pico-8 play session: hold ← + tap ❎

[t = 1 s] hold ← ~1s, tap ❎ ~2×
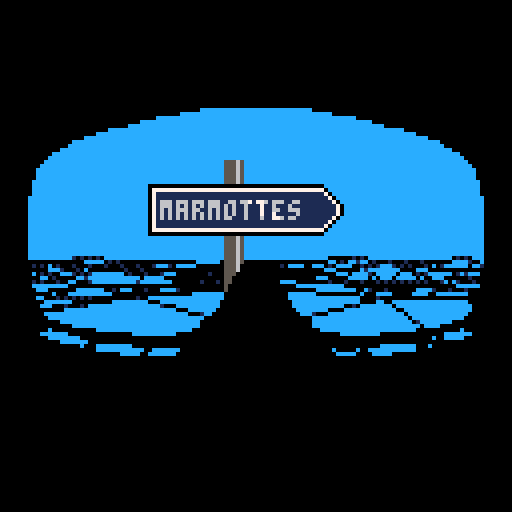
[t = 6 s] hold ← ~6s, tap ❎ ~10×
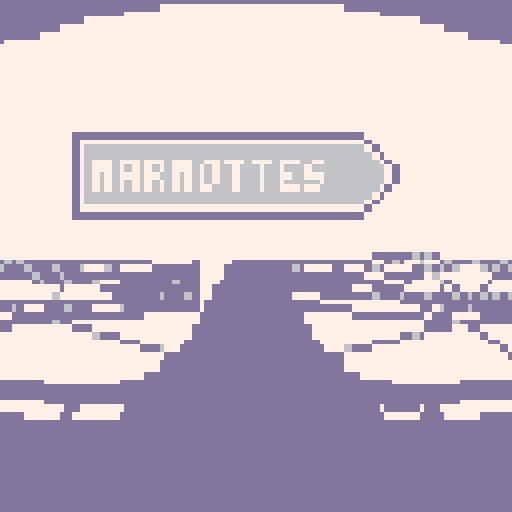
[t = 8 s] hold ← ~8s, tap ❎ ~14×
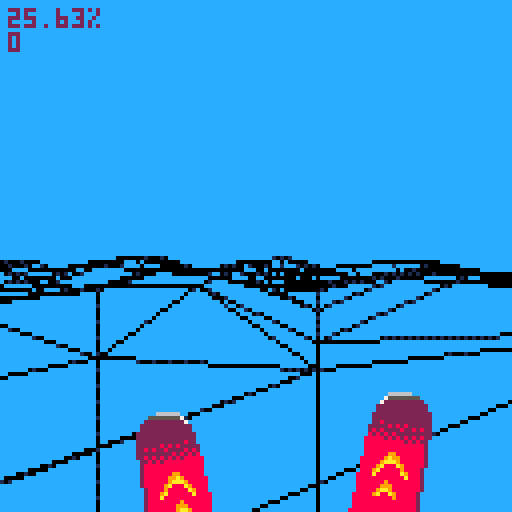

pico-8 cartridge
version 18
__lua__
-- st8p
-- by @freds72

-- vector & tools
function lerp(a,b,t)
	return a*(1-t)+b*t
end

function smoothstep(t)
	t=mid(t,0,1)
	return t*t*(3-2*t)
end

function make_v(a,b)
	return {
		b[1]-a[1],
		b[2]-a[2],
		b[3]-a[3]}
end
function v_clone(v)
	return {v[1],v[2],v[3]}
end
function v_dot(a,b)
	return a[1]*b[1]+a[2]*b[2]+a[3]*b[3]
end
function v_scale(v,scale)
	v[1]*=scale
	v[2]*=scale
	v[3]*=scale
end
function v_add(v,dv,scale)
	scale=scale or 1
	v[1]+=scale*dv[1]
	v[2]+=scale*dv[2]
	v[3]+=scale*dv[3]
end
-- safe vector length
function v_len(v)
	local x,y,z=v[1],v[2],v[3]
	local d=max(max(abs(x),abs(y)),abs(z))
	x/=d
	y/=d
	z/=d
	return d*(x*x+y*y+z*z)^0.5
end
function v_normz(v)
	local d=v_len(v)
	v[1]/=d
	v[2]/=d
	v[3]/=d
end
function v_cross(a,b)
	local ax,ay,az=a[1],a[2],a[3]
	local bx,by,bz=b[1],b[2],b[3]
	return {ay*bz-az*by,az*bx-ax*bz,ax*by-ay*bx}
end

function v_lerp(a,b,t)
	return {
		lerp(a[1],b[1],t),
		lerp(a[2],b[2],t),
		lerp(a[3],b[3],t)
	}
end
function v_cross(a,b)
	local ax,ay,az=a[1],a[2],a[3]
	local bx,by,bz=b[1],b[2],b[3]
	return {ay*bz-az*by,az*bx-ax*bz,ax*by-ay*bx}
end
-- x/z orthogonal vector
function v2_ortho(a,scale)
	return {-scale*a[1],0,scale*a[3]}
end

local v_up={0,1,0}

-- matrix functions
function m_x_v(m,v)
	local x,y,z=v[1],v[2],v[3]
	return {m[1]*x+m[5]*y+m[9]*z+m[13],m[2]*x+m[6]*y+m[10]*z+m[14],m[3]*x+m[7]*y+m[11]*z+m[15]}
end
function m_x_m(a,b)
	local a11,a12,a13,a14=a[1],a[5],a[9],a[13]
	local a21,a22,a23,a24=a[2],a[6],a[10],a[14]
	local a31,a32,a33,a34=a[3],a[7],a[11],a[15]

	local b11,b12,b13,b14=b[1],b[5],b[9],b[13]
	local b21,b22,b23,b24=b[2],b[6],b[10],b[14]
	local b31,b32,b33,b34=b[3],b[7],b[11],b[15]

	return {
			a11*b11+a12*b21+a13*b31,a21*b11+a22*b21+a23*b31,a31*b11+a32*b21+a33*b31,0,
			a11*b12+a12*b22+a13*b32,a21*b12+a22*b22+a23*b32,a31*b12+a32*b22+a33*b32,0,
			a11*b13+a12*b23+a13*b33,a21*b13+a22*b23+a23*b33,a31*b13+a32*b23+a33*b33,0,
			a11*b14+a12*b24+a13*b34+a14,a21*b14+a22*b24+a23*b34+a24,a31*b14+a32*b24+a33*b34+a34,1
		}
end
function m_clone(m)
	local c={}
	for k,v in pairs(m) do
		c[k]=v
	end
	return c
end
function make_m_from_euler(x,y,z)
		local a,b = cos(x),-sin(x)
		local c,d = cos(y),-sin(y)
		local e,f = cos(z),-sin(z)
  
  -- yxz order
  local ce,cf,de,df=c*e,c*f,d*e,d*f
	 return {
	  ce+df*b,a*f,cf*b-de,0,
	  de*b-cf,a*e,df+ce*b,0,
	  a*d,-b,a*c,0,
	  0,0,0,1}
end
function make_m_from_v_angle(up,angle)
	local fwd={-sin(angle),0,cos(angle)}
	local right=v_cross(up,fwd)
	v_normz(right)
	fwd=v_cross(right,up)
	return {
		right[1],right[2],right[3],0,
		up[1],up[2],up[3],0,
		fwd[1],fwd[2],fwd[3],0,
		0,0,0,1
	}
end
-- only invert 3x3 part
function m_inv(m)
	m[2],m[5]=m[5],m[2]
	m[3],m[9]=m[9],m[3]
	m[7],m[10]=m[10],m[7]
end
-- inline matrix vector multiply invert
-- inc. position
function m_inv_x_v(m,v)
	local x,y,z=v[1]-m[13],v[2]-m[14],v[3]-m[15]
	return {m[1]*x+m[2]*y+m[3]*z,m[5]*x+m[6]*y+m[7]*z,m[9]*x+m[10]*y+m[11]*z}
end

function m_set_pos(m,v)
	m[13],m[14],m[15]=v[1],v[2],v[3]
end
-- returns basis vectors from matrix
function m_right(m)
	return {m[1],m[2],m[3]}
end
function m_up(m)
	return {m[5],m[6],m[7]}
end
function m_fwd(m)
	return {m[9],m[10],m[11]}
end

-- coroutine helper
function corun(f)
	local cs=costatus(f)
	if cs=="suspended" then
		assert(coresume(f))
		return f
	end
	return nil
end

-- sort
-- https://github.com/morgan3d/misc/tree/master/p8sort
-- 
function sort(data)
 local n = #data 
 if(n<2) return
 
 -- form a max heap
 for i = flr(n / 2) + 1, 1, -1 do
  -- m is the index of the max child
  local parent, value, m = i, data[i], i + i
  local key = value.key 
  
  while m <= n do
   -- find the max child
   if ((m < n) and (data[m + 1].key > data[m].key)) m += 1
   local mval = data[m]
   if (key > mval.key) break
   data[parent] = mval
   parent = m
   m += m
  end
  data[parent] = value
 end 

 -- read out the values,
 -- restoring the heap property
 -- after each step
 for i = n, 2, -1 do
  -- swap root with last
  local value = data[i]
  data[i], data[1] = data[1], value

  -- restore the heap
  local parent, terminate, m = 1, i - 1, 2
  local key = value.key 
  
  while m <= terminate do
   local mval = data[m]
   local mkey = mval.key
   if (m < terminate) and (data[m + 1].key > mkey) then
    m += 1
    mval = data[m]
    mkey = mval.key
   end
   if (key > mkey) break
   data[parent] = mval
   parent = m
   m += m
  end  
  
  data[parent] = value
 end
end

-->8
-- main engine
-- global vars
local ground,plyr,cam
local actors={}

local k_far,k_near=0,2
local k_right,k_left=4,8
local z_near=0.05

-- camera
function make_cam()
	-- views
	local switching_async
	-- 0: far
	-- 1: close
	-- 2: cockpit
	local view_mode=0
	-- view offset/angle/lag
	local view_pov={
		{-0,1.8,0.08},
		{-0.7,0.3,0.1},
		{-0.01,0.1,0.6}
	}
	local current_pov=v_clone(view_pov[view_mode+1])

	--
	local up={0,1,0}

	-- screen shake
	local shkx,shky=0,0
	camera()
	
	-- raycasting constants
	local angles={}
	local dists={}
	for i=0,15 do
	 local z=i-7.5
		add(angles,atan2(7.5,z))
	 add(dists,sqrt(7.5*7.5+z*z))
	end

	return {
		pos={0,0,0},
		angle=0,
		shake=function(self,u,v,pow)
			shkx=min(4,shkx+pow*u)
			shky=min(4,shky+pow*v)
		end,
		update=function(self)
			if switching_async then
				switching_async=corun(switching_async)
			elseif btnp(4) then
				local next_mode=(view_mode+1)%#view_pov
				local next_pov=v_clone(view_pov[next_mode+1])
				switching_async=cocreate(function()
					for i=0,29 do
						local t=smoothstep(i/30)
						current_pov=v_lerp(view_pov[view_mode+1],next_pov,t)
						yield()
					end
					-- avoid drift
					current_pov,view_mode=next_pov,next_mode
				end)
			end

			shkx*=-0.7-rnd(0.2)
			shky*=-0.7-rnd(0.2)
			if abs(shkx)<0.5 and abs(shky)<0.5 then
				shkx,shky=0,0
			end
			camera(shkx,shky)
		end,
		track=function(self,pos,a,u)
   			pos=v_clone(pos)
   			-- lerp angle
			self.angle=lerp(self.angle,a,current_pov[3])
			-- lerp orientation
			up=v_lerp(up,u,current_pov[3])
			v_normz(up)

			-- shift cam position			
			local m=make_m_from_v_angle(up,self.angle)
			v_add(pos,m_fwd(m),current_pov[1])
			v_add(pos,m_up(m),current_pov[2])
			
			-- inverse view matrix
			m_inv(m)
			self.m=m_x_m(m,{
				1,0,0,0,
				0,1,0,0,
				0,0,1,0,
				-pos[1],-pos[2],-pos[3],1
			})
			
			self.pos=pos
		end,
		project2d=function(self,v)
			return 63.5+flr(shl(v[1]/v[3],6)),63.5-flr(shl(v[2]/v[3],6))
		end,
		project_poly=function(self,p,c0)

			--[[
			local p0,p1=p[1],p[2]
			-- magic constants = 89.4% vs. 90.9%
			-- shl = 79.7% vs. 80.6%
			local x0,y0=p0.x or 63.5+flr(shl(p0[1]/p0[3],6)),p0.y or 63.5-flr(shl(p0[2]/p0[3],6))
			local x1,y1=p1.x or 63.5+flr(shl(p1[1]/p1[3],6)),p1.y or 63.5-flr(shl(p1[2]/p1[3],6))
			for i=3,#p do
				local p2=p[i]
				local x2,y2=p2.x or 63.5+flr(shl(p2[1]/p2[3],6)),p2.y or 63.5-flr(shl(p2[2]/p2[3],6))
				trifill(x0,y0,x1,y1,x2,y2,c0)
				x1,y1=x2,y2
			end
			]]
			
			local p0=p[#p]
			local x0,y0=p0.x or 63.5+flr(shl(p0[1]/p0[3],6)),p0.y or 63.5-flr(shl(p0[2]/p0[3],6))
			for i=1,#p do
				local p1=p[i]
				local x1,y1=p1.x or 63.5+flr(shl(p1[1]/p1[3],6)),p1.y or 63.5-flr(shl(p1[2]/p1[3],6))
				line(x0,y0,x1,y1,1)
				x0,y0=x1,y1
			end
		end
	}
end

-- "physic body" for simple car
function make_car(p,angle)
	-- last contact face
	local up,oldf={0,1,0}

	local velocity,angularv={0,0,0},0
	local forces,torque={0,0,0},0

	local steering_angle=0

	return {
		pos=v_clone(p),
		m=make_m_from_euler(0,a,0),
		get_pos=function(self)
	 		return self.pos,angle
		end,
		get_orient=function()
			return make_m_from_v_angle(oldf and oldf.n or v_up,angle)
		end,
		get_up=function()
			return up
		end,
		-- contact face
		get_ground=function()
			return oldf
		end,
		apply_force_and_torque=function(self,f,t)
			-- add(debug_vectors,{f=f,p=p,c=11,scale=t})

			v_add(forces,f)
			torque+=t
		end,
		prepare=function(self)
			-- update velocities
			v_add(velocity,forces,0.5/30)
			angularv+=torque*0.5/30

			-- apply some damping
			angularv*=0.86
			v_scale(velocity,0.97)
			-- some friction
			-- v_add(velocity,velocity,-0.02*v_dot(velocity,velocity))
		end,
		integrate=function(self)
		 	-- update pos & orientation
			v_add(self.pos,velocity)
			-- fix
			angularv=mid(angularv,-1,1)
			angle+=angularv			
			self.m=make_m_from_euler(0,angle,0)

			-- reset
			forces,torque={0,0,0},0
		end,
		steer=function(self,steering_dt,rpm)
			steering_angle+=mid(steering_dt,-0.15,0.15)

			local fwd=m_fwd(self.m)

			v_scale(fwd,rpm*10)			

			self:apply_force_and_torque(fwd,-steering_angle)

			return min(rpm,max_rpm)
		end,
		update=function(self)
			steering_angle*=0.5

			-- find ground
			local pos=self.pos			
			local newf,newpos=find_face(pos,oldf)
			if newf then
				oldf=newf
			end
			-- above 0
			if newpos and pos[2]<=newpos[2] then
				up=newf.n			
				pos[2]=newpos[2]
			end
			pos[2]=max(pos[2]-0.2,24)
		end
	}	
end

function make_plyr(p,angle)
	local rpm=0
	local body=make_car(p,angle)
	
	-- backup parent methods
	local body_update=body.update
	
	body.control=function(self)	
		local da=0
		if(btn(0)) da=1
		if(btn(1)) da=-1

		-- accelerate
		if btn(2) then
			rpm=rpm+0.1
		end

		rpm=self:steer(da/8,rpm)
	end
	
	body.update=function(self)
		body_update(self)
		rpm*=0.97

	end
	-- wrapper
	return body
end

function find_face(p,oldf)	
	-- not found
end

-- game states
-- transition to next state
-- game states
-- transition to next state
local states={}

function pop_state()
	assert(#states>0,"missing base state")	
	states[#states]=nil
end

function push_state(state,...)
	add(states,state(...))
end

function menu_state()
	local cols={
		[0]=5,
		[1]=12,
		[6]=7,
		[8]=14}
	-- draw direction box
	-- mode:
	-- 0: normal
	-- 1: focus
	-- 2: selected
	function draw_box(s,x,y,c,mode)
		rectfill(x-2,y-12,x+2,127,5)
		rectfill(x+1,y-12,x+1,127,6)

		palt(0,false)
		palt(14,true)
		pal(12,c)
		if mode==2 then
			if (30*time())%8<4 then
				pal(12,cols[c])
				pal(c,cols[c])
				pal(6,cols[6])
			end
		end
		local n=#s
		local h,w=6,(n*3+16)/2
		rectfill(x-w,y-h,x+w,y+h,0)
		w-=1
		h-=1
		rectfill(x-w,y-h,x+w,y+h,7)
		w-=1
		h-=1
		rectfill(x-w,y-h,x+w,y+h,c)
		spr(2,x+w+1,y-h-2,1,2)
		print(s,x-#s*1.5-5,y-2,6)
		if mode==1 then
			local k=0
			for j=0,2*h do
				for i=0,3 do
					local x0=(90*time()+i+j)%(2*w+7)
					if x0<2*w+k then
						x0+=x-w
						pset(x0,y-h+j,cols[pget(x0,y-h+j)])
				end
			end
			k+=(j>h and -1 or 1)
			end
		end
		pal()

		-- mask
		rectfill(0,0,127,20,0)
		rectfill(0,92,127,127,0)
		palt(14,true)
		palt(0,false)
		spr(112,64,20,8,9)
		spr(112,0,20,8,9,true)
		palt()
	end
   
	local panels={
		"chamois",0,
		"marmottes",1,
		"biquettes",8
	}
	local sel,sel_tgt,sel_max=0,0,#panels/2
	local blink=false
	local ttl=20

	-- reset cam	
	cam=make_cam()

	return {
		-- draw
		draw=function()
			cls(12)

			local out={}
			local sprites={}
			-- get visible voxels
			ground:collect_drawables(cam.pos,cam.angle,out,dist)

			sort(out)
			draw_drawables(out)

			local y=20
			local a,da=0,1/3
			for i=0,#panels-1,2 do
				local mode=0
				if sel==sel_tgt then
					mode=1
					-- blinking?
					if(blink) mode=2
				end
				local v={5*cos(a),0.8,-5*sin(a)}
				v_add(v,cam.pos)
				v=m_x_v(cam.m,v)
				if v[3]>0 then
					local x0,y0=cam:project2d(v)
					draw_box(panels[i+1],x0+32,y0,panels[i+2],mode)
				end
				a+=da
			end
		end,
		-- update
		update=function()
			if(start_game_async) start_game_async=corun(start_game_async)

			if(btnp(0)) sel-=1
			if(btnp(1)) sel+=1
			sel=mid(sel,0,sel_max-1)

			local k=sel
  			sel_tgt=lerp(sel_tgt,k,0.18)
   			-- snap when close to target
			if abs(sel_tgt-k)<0.01 then
				sel_tgt=k
			end

			if btnp(4) or btnp(5) then
				-- snap track
				sel_tgt=k
				-- sub-state
				start_game_async=cocreate(function()
					for i=1,15 do
						blink=i%2==0 and true
						yield()
					end
					pop_state()
					push_state(zoomin_state,play_state,sel)
				end)
			end

			--
			cam:track({32*8,25,32*8},sel/3,v_up)
		end
	}
end

function zoomin_state(next,params)
	local ttl,dttl=20,0.01

	-- 
	local ramps={}
	for i=0,15 do
		local c0,r=i,{}
		ramps[i]=r
		for j=0,4 do
			-- lookup color for c0
			local c=sget(25,c0)
			r[j]=sget(25,c)
			-- move to next color
			c0=c
		end
	end

	-- copy backbuffer
	memcpy(0x0,0x6000,128*64)

	return {
		-- draw
		draw=function()
			-- fade to white
			local c=min(4,flr(5*((20-ttl)/20)))
			for i=0,15 do
				pal(i,ramps[i][c])
			end

			-- zoom effect
			local s=(3*(20-ttl)/20+1)
			palt(0,false)
			local dx=-abs(64*s-64)		
			sspr(0,0,128,128,dx,dx,128*s,128*s)
			pal()
		end,
		update=function(self)
			ttl-=dttl
			dttl+=0.08
			if ttl<0 then
				pop_state()
				-- restore spritesheet
				reload()
				pal()
				push_state(next,params)
			end
		end
	}
end

function play_state()

	-- start over
	actors={}
	-- actors
	for i=1,128 do
		local pos={rnd(256)-128,0,rnd(256)-128}
		local f,p=find_face(pos)
		if f then
			pos[2]=p[2]
			add(actors,{pos=pos,sx=104,sy=16})
		end
	end

	-- create player in correct direction
	plyr=make_plyr({32*8,25,32*8},0)

	-- reset cam	
	cam=make_cam()

	return {
		-- draw
		draw=function()
			cls(12)

			local out={}
			local sprites={}
			-- get visible voxels
			ground:collect_drawables(cam.pos,cam.angle,out,dist)
			
			-- sprites
			local m=cam.m
			for _,actor in pairs(actors) do
				local x,y,z=actor.pos[1],actor.pos[2],actor.pos[3]
				local az=m[3]*x+m[7]*y+m[11]*z+m[15]
				if az>z_near and az<32 then	
					local ax,ay=m[1]*x+m[5]*y+m[9]*z+m[13],m[2]*x+m[6]*y+m[10]*z+m[14]
					add(out,{key=1/(ay*ay+az*az),a=actor,x=63.5+flr(shl(ax/az,6)),y=63.5-flr(shl(ay/az,6)),w=63.5/az})
				end
			end
			-- sprite cache
			local angle=atan2(cam.m[5],cam.m[6])+0.25
			rspr(104,16,0,64,angle,2)
		
			-- todo: sort by voxels
			sort(out)
			draw_drawables(out)
			 
			 local cpu=flr(10000*stat(1))/100
			 print(cpu.."%",2,2,2)
			print(#actors,2,8,2)
		
			spr(9,24+6*cos(time()/4),128-28+4*sin(time()/5),4,4)
			spr(9,84-5*cos(time()/5),128-28+4*sin(time()/4),4,4,true)
		
			-- ground:debug_draw()
		end,
		-- update
		update=function()
			cam:update()
			plyr:control()	

			plyr:prepare()
			plyr:integrate()	
			plyr:update()
		
			local pos,a=plyr:get_pos()
			cam:track(pos,a,plyr:get_up())
		end
	}
end

function _init()
	--
	ground=make_ground()

	-- init state machine
	push_state(menu_state)
end

function _update()
	-- state mgt
	for state in all(states) do
		state:update()
	end
end

function _draw()
	for state in all(states) do
		state:draw()
	end
end

local dither_pat={0xffff,0x7fff,0x7fdf,0x5fdf,0x5f5f,0x5b5f,0x5b5e,0x5a5e,0x5a5a,0x1a5a,0x1a4a,0x0a4a,0x0a0a,0x020a,0x0208,0x0000}
function draw_drawables(objects)	
	for i=1,#objects do
		local d=objects[i]
		if d.a then
			-- sprite
			local w=4*d.w
			sspr(0,64,16,16,d.x-w/2,d.y-w,w,w)
		else
			-- triangle
			local c0=0x76
			if d.f.n[2]<0.6 then
				c0=0x54
				if(d.dist>4) c0=0x4d
				if(d.dist>5) c0=0xd5
				local c=5*d.f.n[2]
				local cf=(#dither_pat-1)*(1-c%1)
				fillp(dither_pat[flr(cf)+1])
				
			else
				if(d.dist>4) c0=0x6d
				if(d.dist>5) c0=0xd5
				local c=5*d.f.n[2]
				local cf=(#dither_pat-1)*(1-c%1)
				fillp(dither_pat[flr(cf)+1])
			end
			cam:project_poly(d.v,c0)
			fillp()
		end
	end
end

-->8
-- generate map

function make_ground(model)

	-- number of x/z slices
	local nx,nz=32,32
	-- cell size
	local dx,dz=32,32

	-- ground slices (from 0 to nz-1)
	local slices={}

	-- uses m (matrix) and v (vertices) from self
	-- saves the 'if not ...' in inner loop
	local v_ground_cache_cls={
		__index=function(t,k)
			-- inline: local a=m_x_v(t.m,t.v[k]) 
			local m=t.m
			-- slice index
			local i,j=k%nx,flr(k/nx)
			local s0=slices[j]
			-- generate vertex
			local x,y,z=i*dx,s0.h[i]+s0.y,j*dz
			local ax,az=m[1]*x+m[5]*y+m[9]*z+m[13],m[3]*x+m[7]*y+m[11]*z+m[15]
		
			local outcode=az>z_near and k_far or k_near
			if ax>az then outcode+=k_right
			elseif -ax>az then outcode+=k_left
			end	

			local ay=m[2]*x+m[6]*y+m[10]*z+m[14]
			t[k]={ax,ay,az,outcode=outcode,x=63.5+flr(shl(ax/az,6)),y=63.5-flr(shl(ay/az,6))}
			return t[k]
		end
	}

	local function make_slice(y)
		-- height array
		local h={}
		for i=0,nx-1 do
	 		h[i]=rnd(32)
		end
		-- smoothing
		for k=1,2 do
 			for i=0,nx-1 do
				h[i]=(h[i]+h[(i+1)%nx])/2
			end
		end
		return {
			y=y,
			h=h
		}
	end

	local function mesh(j)
		local s0,s1=slices[j],slices[j+1]
		local f={}
		local fi=0
		for i=0,nx-2 do
			local v0={i*dx,s0.h[i]+s0.y,j*dz}
			local v1={(i+1)*dx,s0.h[i+1]+s0.y,j*dz}
			local v2={(i+1)*dx,s1.h[i+1]+s1.y,(j+1)*dz}
			local v3={i*dx,s1.h[i]+s1.y,(j+1)*dz}

			-- normal 
			local n0=v_cross(make_v(v0,v3),make_v(v0,v2))
			v_normz(n0)
			local n1=v_cross(make_v(v0,v2),make_v(v0,v1))
			v_normz(n1)
			local v=n1
			if v_dot(n0,n1)>0.995 then
				-- quad
				f[fi]={n=n0,cp=v_dot(n0,v0)}
			else
				-- 2 tri
				f[fi]={n=n0,cp=v_dot(n0,v0)}
				f[fi+1]={n=n1,cp=v_dot(n1,v0)}
			end
			fi+=2
		end
		-- attach faces to slice
		s0.f=f
	end

	for j=0,nz-1 do
		slices[j]=make_slice(0)
	end
	-- create faces
	for j=0,nz-2 do
		mesh(j)
	end

	local function collect_face(face,vertices,v_cache,cam_pos,out,dist)		
		if v_dot(face.n,cam_pos)>face.cp then
			local z,y,outcode,verts,is_clipped=0,0,0xffff,{},0
			-- project vertices (indices)
			for ki,vi in pairs(vertices) do
				local a=v_cache[vi]
				y+=a[2]
				z+=a[3]
				outcode=band(outcode,a.outcode)
				-- behind near plane?
				is_clipped+=band(a.outcode,2)
				verts[ki]=a
			end
			-- mix of near/far verts?
			if outcode==0 then
				-- average before clipping verts
				y/=#verts
				z/=#verts

				-- mix of near+far vertices?
				if(is_clipped>0) verts=z_poly_clip(z_near,verts)
				if #verts>2 then
					out[#out+1]={key=1/(y*y+z*z),f=face,v=verts,dist=dist}
				end
			end
		end
	end

	-- raycasting constants
	local angles={}
	local dists={}
	for i=0,15 do
		local z=i-7.5
		add(angles,atan2(7.5,z))
		add(dists,sqrt(7.5*7.5+z*z))
	end

	local function visible_tiles(pos,angle)
		local x,y=pos[1]/dx,pos[3]/dz
		local x0,y0=flr(x),flr(y)
		local tiles={[x0+y0*nx]=0}

		for i,a in pairs(angles) do
			a+=angle
			local v,u=cos(a),-sin(a)
			
			local mapx,mapy=x0,y0
		
			local ddx,ddy=1/u,1/v
			local mapdx,distx
			if u<0 then
				mapdx,ddx=-1,-ddx
				distx=(x-mapx)*ddx
			else
				mapdx=1
				distx=(mapx+1-x)*ddx
			end
			local mapdy,disty
			if v<0 then
				mapdy,ddy=-1,-ddy
				disty=(y-mapy)*ddy
			else
				mapdy=1
				disty=(mapy+1-y)*ddy
			end	
			for dist=0,dists[i] do
				if distx<disty then
					distx+=ddx
					mapx+=mapdx
				else
					disty+=ddy
					mapy+=mapdy
				end
				-- non solid visible tiles
				if band(bor(mapx,mapy),0xffe0)==0 then
					tiles[mapx+mapy*nx]=dist
				end
			end				
		end
		return tiles	
	end

	return {
		to_tile_coords=function(self,v)
			return flr(v[1]/dx),flr(v[3]/dz)
		end,
		collect_drawables=function(self,cam_pos,cam_angle,out)
			local tiles=visible_tiles(cam_pos,cam_angle)
			-- vertex cache
			local v_cache={m=cam.m}
			setmetatable(v_cache,v_ground_cache_cls)

			for k,dist in pairs(tiles) do
				-- get slice(s)
				local i,j=k%nx,flr(k/nx)
				local s0=slices[j]
				-- face(s)
				local f0,f1=s0.f[2*i],s0.f[2*i+1]
				if f1 then
					-- 2 triangles
					if(f0) collect_face(f0,{k,k+1+nx,k+nx},v_cache,cam_pos,out,dist)
					if(f1) collect_face(f1,{k,k+1,k+1+nx},v_cache,cam_pos,out,dist)
				else
					-- 1 quad
					if(f0) collect_face(f0,{k,k+1,k+1+nx,k+nx},v_cache,cam_pos,out,dist)
				end
			end

			return tiles
		end,
		debug_draw=function(self)
			local y=8
			for j=0,nz-1 do
				local s0=slices[j]
				if s0.f then
					print(#s0.f,2,y,7)
					y+=6					
					--[[
					for i,f in pairs(s0.f) do
						pset(64+i,nz-j,i%2==0 and 1 or 8)
					end
					]]
				end
			end
		end
	}
end

-->8 
-- rotation
function rspr(sx,sy,x,y,a,w)
	local ca,sa=cos(a),sin(a)
	local ddx0,ddy0=ca,sa
	local mask=shl(0xfff8,(w-1))
	w=shl(w,2)
	local dx0,dy0=(sa-ca)*(w-0.5)+w,(ca+sa)*(0.5-w)+w
	w=shl(w,1)-1
	for ix=x,x+w do
		local srcx,srcy=dx0,dy0
		for iy=y,w+y do
			if band(bor(srcx,srcy),mask)==0 then
				sset(ix,iy,sget(sx+srcx,sy+srcy))
			end
			srcx-=ddy0
			srcy+=ddx0
		end
	dx0+=ddx0
	dy0+=ddy0
	end
end

-->8
-- trifill & clipping
-- by @p01
function p01_trapeze_h(l,r,lt,rt,y0,y1)
  lt,rt=(lt-l)/(y1-y0),(rt-r)/(y1-y0)
  if(y0<0)l,r,y0=l-y0*lt,r-y0*rt,0
  for y0=y0,min(y1,128) do
   rectfill(l,y0,r,y0)
   l+=lt
   r+=rt
  end
end
function p01_trapeze_w(t,b,tt,bt,x0,x1)
 tt,bt=(tt-t)/(x1-x0),(bt-b)/(x1-x0)
 if(x0<0)t,b,x0=t-x0*tt,b-x0*bt,0
 for x0=x0,min(x1,128) do
  rectfill(x0,t,x0,b)
  t+=tt
  b+=bt
 end
end

function trifill(x0,y0,x1,y1,x2,y2,col)
 color(col)
 if(y1<y0)x0,x1,y0,y1=x1,x0,y1,y0
 if(y2<y0)x0,x2,y0,y2=x2,x0,y2,y0
 if(y2<y1)x1,x2,y1,y2=x2,x1,y2,y1
 if max(x2,max(x1,x0))-min(x2,min(x1,x0)) > y2-y0 then
  col=x0+(x2-x0)/(y2-y0)*(y1-y0)
  p01_trapeze_h(x0,x0,x1,col,y0,y1)
  p01_trapeze_h(x1,col,x2,x2,y1,y2)
 else
  if(x1<x0)x0,x1,y0,y1=x1,x0,y1,y0
  if(x2<x0)x0,x2,y0,y2=x2,x0,y2,y0
  if(x2<x1)x1,x2,y1,y2=x2,x1,y2,y1
  col=y0+(y2-y0)/(x2-x0)*(x1-x0)
  p01_trapeze_w(y0,y0,y1,col,x0,x1)
  p01_trapeze_w(y1,col,y2,y2,x1,x2)
 end
end

--[[
function trifill(x0,y0,x1,y1,x2,y2,col)
	line(x0,y0,x1,y1,col)
	line(x2,y2)
	line(x0,y0)
end
]]

function z_poly_clip(znear,v)
	local res={}
	local v0,v1,d1,t,r=v[#v]
	local d0=-znear+v0[3]
 	-- use local closure
 	local clip_line=function()
 		local r,t=make_v(v0,v1),d0/(d0-d1)
 		v_scale(r,t)
 		v_add(r,v0)
 		res[#res+1]=r
 	end
	for i=1,#v do
		v1=v[i]
		d1=-znear+v1[3]
		if d1>0 then
			if(d0<=0) clip_line()
			res[#res+1]=v1
		elseif d0>0 then
   clip_line()
		end
		v0,d0=v1,d1
	end
	return res
end
__gfx__
000000000000000000eeeeee01000000eeeeeee00eeeeeee11222332100000000000000000000000006666660000000000000000000000000000000000000000
0000000000000000770eeeee15000000eeeeee0aa0eeeeee00012343210000000000000000000000555555557000000000000000000000000000000000000000
0000000000000000cc70eeee28000000eeeee0aaaa0eeeee00124555321000000000000000000002222222222700000000000000000000000000000000000000
0000000001222100ccc70eee3b000000eeeee0aaaa0eeeee01347787532110000000000000000022222222222220000000000000009290000000000500000000
0000000013444310cccc70ee49000000eeee0aaaaaa0eeee13579876543210000000000000000022222222222220000000000000002220000000005bb0000000
0000000024676421ccccc70e5d000000eee0aa0a0aaa0eee3578987666432100000000000000022222222222222200000000000000929000000003bb3b000000
0000000135787642ccccc70e67000000eee0aaa0aa0a0eee677876656764200000000000000002222222222222220000000000000000000000005b33bb300000
0000001245777754ccccc70e77000000ee0aaa0a00a0a0ee77665555787420000000000000000222222222222822000000000000000000000005b5bb33b30000
0000012445677654cccc70ee8e000000e0aaaaaa0a0aaa0e7765445687631000000000000000022222282828222220000000000000000000000b5b53bb3b0000
0000133455556655ccc70eee9a000000e0aaaaa0a0aaaa0e8654445676420000000000000000022828228222282820000000000000a8a0000005b5b533bb0000
0011345665445555cc70eeeea70000000aaaaaaa0aaaaaa07544456654210000000000000000022222222282828280000000000000a8a00000005b3bbbb00000
0012457765444444770eeeeeb60000000aaaaaa0aaaaaaa06433444554210000000000000000022828282828288888000000000000929000000005b533000000
001246787643333300eeeeeec6000000000000000000000075434455553200000000000000000022828288888888880000000000002220000000005bb0000000
0012357876432112eeeeeeeed6000000eeeeeeeeeeeeeeee99754467775310000000000000000028888888888888880000000000009290000000000000000000
0001245666532101eeeeeeeeef000000eeeeeeeeeeeeeeeeefca6467896410000000000000000028888888888888880000000000000000000000000000000000
0000123466542100eeeeeeeef7000000eeeeeeeeeeeeeeeefffea667876420000000000000000028888888998888880000000000000000000000000000000000
00000124666532100000000000000000000000000000037effffc7577764200000000000000000288888899a98888880000000000000000bb000000000000000
00000124787532210000000100012334200000000000015dfffff856776421000000000000000028888889aaa98888800000000000000053bb00000000000000
000001368986422210000011124799877630000000000018fffffc5577542100000000000000002888889a888a98888000000000000000b53d00000000000000
00000147bb96433321001233357beffda973000000000004efffff757654210000000000000000028888988888a98880000000000000035bbbb0000000000000
00000248ab96433321112465558cffffda97555441000002cfffff945543211000000000000000028889a888888a8888000000000000053bbbb0000000000000
00000258a985333321113798667bfffebabbaabdc8300002bfffff93333221100000000000000002888a8888888888880000000000000b533bb0000000000000
0000136aa8632232100159ba8669dedb99adefffeca40001afffffb3222222110000000000000002888888889888888800000000000035b5b33d000000000000
0000258aa7421222100269cd9768aba98abefffffec830016fffffb53222222100000000000000028888888999888888000000000000535bbbbb000000000000
000026adb8422221000159dda7679a988abefffffed940004bffffd753322110000000000000000288888889aa988888000000000000b533bbbb000000000000
000037dfe9522321000148bb97689a9989adfeedffd9400028ffffe96432211000000000000000002888889a88a988888000000000035b5b333bb00000000000
011238dfeb643331000025888668aa98679cddbbefda500015cfffb8643211000000000000000000288888988888888880000000000535b5bbb3d00000000000
122248dffc8654321000268876679a86447acbaacfeb6100038cdb964432100100000000000000002888888888888888800000000005535bbbbbb00000000000
234358cffca765543221369ba87677632369bbbcdfec720002799774322110010000000000000000288888888888888880000000000000011000000000000000
345457addca8776664446adffc9653322347acddffed830001687543221001120000000000000000288888888888888888000000000000044000000000000000
3455679bba88788896669effffb632221237bdedfffea40002687444321011120000000000000000028888888888888888000000000000444400000000000000
355677999877789887779dddeee953221118acdffffeb50001566445321111220000000000000000028888888888888888000000000000000000000000000000
355677988767778876567bbbccdb743221069abcffffc60000365454332222220000000000000000000000000000000000000000000000000000000000000000
244678987766788875334689abcc975321158aaadfffd60000365544433321120000000000000000000000000000000000000000000000000000000000000000
2345678887667898742112479abccc842135799abeffd50001355554433321110000000000000000000000000000000000000000000000000000000000000000
2344456787789aaa852001479bccdeda644579999ceeb30002466554433210000000000000000000000000000000000000000000000000000000000000000000
344444677889abcb96310269acddeeef96547aaa9aba710012576555443210010000000000000000000000000000000000000000000000000000000000000000
456543466889abbca853347acdeeefffc96568999998500123566655543210020000000000000000000000000000000000000000000000000000000000000000
577532345678babcba76568abdeffffffd9767877898300023565545554310020000000000000000000000000000000000000000000000000000000000000000
6886433434579abcbb976677789befffffd976767897200012454434555321130000000000000000000000000000000000000000000000000000000000000000
6887644433579bdccca8765554568adffffb97777898300011344323455431130000000000000000000000000000000000000000000000000000000000000000
578766654347adedcca875432222359efffba9988787400001443222233332130000000000000000000000000000000000000000000000000000000000000000
467777764346bdeecb98765310001269bcb999aa8654200001344321122332230000000000000000000000000000000000000000000000000000000000000000
3455666543369cddba97776410000124666679a97421000002344322122222220000000000000000000000000000000000000000000000000000000000000000
22334444322479bb9888877531000001223358984200001122344432222233210000000000000000000000000000000000000000000000000000000000000000
11122333211246888878888642100000012345652000002333333333222333210000000000000000000000000000000000000000000000000000000000000000
00011122221122456667778753210000112233210000123444322232222222100000000000000000000000000000000000000000000000000000000000000000
00001122321101134457666654322221110111000012234443221122111111000000000000000000000000000000000000000000000000000000000000000000
00000122332100012355654444444443211000000023566643200111100000000000000000000000000000000000000000000000000000000000000000000000
00000012333200001244564433566665421111000124787753110111000000000000000000000000000000000000000000000000000000000000000000000000
0000001233321000112457655689a975432223320125789863211111000000000000000000000000000000000000000000000000000000000000000000000000
00000001344322111113566667abcb86433345442224689975311211000000000000000000000000000000000000000000000000000000000000000000000000
00000001234444332112457778abba87545555443213479985322232100000000000000000000000000000000000000000000000000000000000000000000000
00000000000000000000000000000000000000000000000000000000000000000000000000000000000000000000000000000000000000000000000000000000
00000000000000000000000000000000000000000000000000000000000000000000000000000000000000000000000000000000000000000000000000000000
00000000000000000000000000000000000000000000000000000000000000000000000000000000000000000000000000000000000000000000000000000000
00000000000000000000000000000000000000000000000000000000000000000000000000000000000000000000000000000000000000000000000000000000
00000000000000000000000000000000000000000000000000000000000000000000000000000000000000000000000000000000000000000000000000000000
00000000000000000000000000000000000000000000000000000000000000000000000000000000000000000000000000000000000000000000000000000000
00000000000000000000000000000000000000000000000000000000000000000000000000000000000000000000000000000000000000000000000000000000
00000000000000000000000000000000000000000000000000000000000000000000000000000000000000000000000000000000000000000000000000000000
00000000000000000000000000000000000000000000000000000000000000000000000000000000000000000000000000000000000000000000000000000000
00000000000000000000000000000000000000000000000000000000000000000000000000000000000000000000000000000000000000000000000000000000
eeeeeeeeeeeeee000000000000000000000000000000000000000000000000000000000000000000000000000000000000000000000000000000000000000000
eeeeeeeeeeeeeeeeeee0000000000000000000000000000000000000000000000000000000000000000000000000000000000000000000000000000000000000
eeeeeeeeeeeeeeeeeeeeeeeee0000000000000000000000000000000000000000000000000000000000000000000000000000000000000000000000000000000
eeeeeeeeeeeeeeeeeeeeeeeeeeeee000000000000000000000000000000000000000000000000000000000000000000000000000000000000000000000000000
eeeeeeeeeeeeeeeeeeeeeeeeeeeeeeee000000000000000000000000000000000000000000000000000000000000000000000000000000000000000000000000
eeeeeeeeeeeeeeeeeeeeeeeeeeeeeeeeeeeee0000000000000000000000000000000000000000000000000000000000000000000000000000000000000000000
eeeeeeeeeeeeeeeeeeeeeeeeeeeeeeeeeeeeeeee0000000000000000000000000000000000000000000000000000000000000000000000000000000000000000
eeeeeeeeeeeeeeeeeeeeeeeeeeeeeeeeeeeeeeeeeee0000000000000000000000000000000000000000000000000000000000000000000000000000000000000
eeeeeeeeeeeeeeeeeeeeeeeeeeeeeeeeeeeeeeeeeeeeee0000000000000000000000000000000000000000000000000000000000000000000000000000000000
eeeeeeeeeeeeeeeeeeeeeeeeeeeeeeeeeeeeeeeeeeeeeee000000000000000000000000000000000000000000000000000000000000000000000000000000000
eeeeeeeeeeeeeeeeeeeeeeeeeeeeeeeeeeeeeeeeeeeeeeeee0000000000000000000000000000000000000000000000000000000000000000000000000000000
eeeeeeeeeeeeeeeeeeeeeeeeeeeeeeeeeeeeeeeeeeeeeeeeeee00000000000000000000000000000000000000000000000000000000000000000000000000000
eeeeeeeeeeeeeeeeeeeeeeeeeeeeeeeeeeeeeeeeeeeeeeeeeeee0000000000000000000000000000000000000000000000000000000000000000000000000000
eeeeeeeeeeeeeeeeeeeeeeeeeeeeeeeeeeeeeeeeeeeeeeeeeeeee000000000000000000000000000000000000000000000000000000000000000000000000000
eeeeeeeeeeeeeeeeeeeeeeeeeeeeeeeeeeeeeeeeeeeeeeeeeeeeee00000000000000000000000000000000000000000000000000000000000000000000000000
eeeeeeeeeeeeeeeeeeeeeeeeeeeeeeeeeeeeeeeeeeeeeeeeeeeeeee0000000000000000000000000000000000000000000000000000000000000000000000000
eeeeeeeeeeeeeeeeeeeeeeeeeeeeeeeeeeeeeeeeeeeeeeeeeeeeeee0000000000000000000000000000000000000000000000000000000000000000000000000
eeeeeeeeeeeeeeeeeeeeeeeeeeeeeeeeeeeeeeeeeeeeeeeeeeeeeee0000000000000000000000000000000000000000000000000000000000000000000000000
eeeeeeeeeeeeeeeeeeeeeeeeeeeeeeeeeeeeeeeeeeeeeeeeeeeeeeee000000000000000000000000000000000000000000000000000000000000000000000000
eeeeeeeeeeeeeeeeeeeeeeeeeeeeeeeeeeeeeeeeeeeeeeeeeeeeeeee000000000000000000000000000000000000000000000000000000000000000000000000
eeeeeeeeeeeeeeeeeeeeeeeeeeeeeeeeeeeeeeeeeeeeeeeeeeeeeeee000000000000000000000000000000000000000000000000000000000000000000000000
eeeeeeeeeeeeeeeeeeeeeeeeeeeeeeeeeeeeeeeeeeeeeeeeeeeeeeee000000000000000000000000000000000000000000000000000000000000000000000000
eeeeeeeeeeeeeeeeeeeeeeeeeeeeeeeeeeeeeeeeeeeeeeeeeeeeeeeee00000000000000000000000000000000000000000000000000000000000000000000000
eeeeeeeeeeeeeeeeeeeeeeeeeeeeeeeeeeeeeeeeeeeeeeeeeeeeeeeee00000000000000000000000000000000000000000000000000000000000000000000000
eeeeeeeeeeeeeeeeeeeeeeeeeeeeeeeeeeeeeeeeeeeeeeeeeeeeeeeee00000000000000000000000000000000000000000000000000000000000000000000000
eeeeeeeeeeeeeeeeeeeeeeeeeeeeeeeeeeeeeeeeeeeeeeeeeeeeeeeee00000000000000000000000000000000000000000000000000000000000000000000000
eeeeeeeeeeeeeeeeeeeeeeeeeeeeeeeeeeeeeeeeeeeeeeeeeeeeeeeee00000000000000000000000000000000000000000000000000000000000000000000000
eeeeeeeeeeeeeeeeeeeeeeeeeeeeeeeeeeeeeeeeeeeeeeeeeeeeeeeee00000000000000000000000000000000000000000000000000000000000000000000000
eeeeeeeeeeeeeeeeeeeeeeeeeeeeeeeeeeeeeeeeeeeeeeeeeeeeeeeee00000000000000000000000000000000000000000000000000000000000000000000000
eeeeeeeeeeeeeeeeeeeeeeeeeeeeeeeeeeeeeeeeeeeeeeeeeeeeeeeee00000000000000000000000000000000000000000000000000000000000000000000000
eeeeeeeeeeeeeeeeeeeeeeeeeeeeeeeeeeeeeeeeeeeeeeeeeeeeeeeee00000000000000000000000000000000000000000000000000000000000000000000000
eeeeeeeeeeeeeeeeeeeeeeeeeeeeeeeeeeeeeeeeeeeeeeeeeeeeeeeee00000000000000000000000000000000000000000000000000000000000000000000000
eeeeeeeeeeeeeeeeeeeeeeeeeeeeeeeeeeeeeeeeeeeeeeeeeeeeeeeee00000000000000000000000000000000000000000000000000000000000000000000000
eeeeeeeeeeeeeeeeeeeeeeeeeeeeeeeeeeeeeeeeeeeeeeeeeeeeeeeee00000000000000000000000000000000000000000000000000000000000000000000000
eeeeeeeeeeeeeeeeeeeeeeeeeeeeeeeeeeeeeeeeeeeeeeeeeeeeeeeee00000000000000000000000000000000000000000000000000000000000000000000000
eeeeeeeeeeeeeeeeeeeeeeeeeeeeeeeeeeeeeeeeeeeeeeeeeeeeeeeee00000000000000000000000000000000000000000000000000000000000000000000000
eeeeeeeeeeeeeeeeeeeeeeeeeeeeeeeeeeeeeeeeeeeeeeeeeeeeeeeee00000000000000000000000000000000000000000000000000000000000000000000000
eeeeeeeeeeeeeeeeeeeeeeeeeeeeeeeeeeeeeeeeeeeeeeeeeeeeeeeee00000000000000000000000000000000000000000000000000000000000000000000000
00eeeeeeeeeeeeeeeeeeeeeeeeeeeeeeeeeeeeeeeeeeeeeeeeeeeeeee00000000000000000000000000000000000000000000000000000000000000000000000
0000eeeeeeeeeeeeeeeeeeeeeeeeeeeeeeeeeeeeeeeeeeeeeeeeeeeee00000000000000000000000000000000000000000000000000000000000000000000000
0000eeeeeeeeeeeeeeeeeeeeeeeeeeeeeeeeeeeeeeeeeeeeeeeeeeee000000000000000000000000000000000000000000000000000000000000000000000000
00000eeeeeeeeeeeeeeeeeeeeeeeeeeeeeeeeeeeeeeeeeeeeeeeeeee000000000000000000000000000000000000000000000000000000000000000000000000
000000eeeeeeeeeeeeeeeeeeeeeeeeeeeeeeeeeeeeeeeeeeeeeeeeee000000000000000000000000000000000000000000000000000000000000000000000000
000000eeeeeeeeeeeeeeeeeeeeeeeeeeeeeeeeeeeeeeeeeeeeeeeeee000000000000000000000000000000000000000000000000000000000000000000000000
0000000eeeeeeeeeeeeeeeeeeeeeeeeeeeeeeeeeeeeeeeeeeeeeeeee000000000000000000000000000000000000000000000000000000000000000000000000
0000000eeeeeeeeeeeeeeeeeeeeeeeeeeeeeeeeeeeeeeeeeeeeeeee0000000000000000000000000000000000000000000000000000000000000000000000000
00000000eeeeeeeeeeeeeeeeeeeeeeeeeeeeeeeeeeeeeeeeeeeeeee0000000000000000000000000000000000000000000000000000000000000000000000000
00000000eeeeeeeeeeeeeeeeeeeeeeeeeeeeeeeeeeeeeeeeeeeeeee0000000000000000000000000000000000000000000000000000000000000000000000000
000000000eeeeeeeeeeeeeeeeeeeeeeeeeeeeeeeeeeeeeeeeeeeeee0000000000000000000000000000000000000000000000000000000000000000000000000
000000000eeeeeeeeeeeeeeeeeeeeeeeeeeeeeeeeeeeeeeeeeeeee00000000000000000000000000000000000000000000000000000000000000000000000000
0000000000eeeeeeeeeeeeeeeeeeeeeeeeeeeeeeeeeeeeeeeeeeee00000000000000000000000000000000000000000000000000000000000000000000000000
00000000000eeeeeeeeeeeeeeeeeeeeeeeeeeeeeeeeeeeeeeeeee000000000000000000000000000000000000000000000000000000000000000000000000000
000000000000eeeeeeeeeeeeeeeeeeeeeeeeeeeeeeeeeeeeeeee0000000000000000000000000000000000000000000000000000000000000000000000000000
00000000000000eeeeeeeeeeeeeeeeeeeeeeeeeeeeeeeeeee0000000000000000000000000000000000000000000000000000000000000000000000000000000
00000000000000eeeeeeeeeeeeeeeeeeeeeeeeeeeeeeee0000000000000000000000000000000000000000000000000000000000000000000000000000000000
0000000000000000eeeeeeeeeeeeeeeeeeeeeeee00000000000e0000000000000000000000000000000000000000000000000000000000000000000000000000
00000000000000000000eeeeeeeeeee0000000000000000eeeeeee00000000000000000000000000000000000000000000000000000000000000000000000000
00000000000000000000000000000000000000000000eeeeeeee0000000000000000000000000000000000000000000000000000000000000000000000000000
000000000000000000000000000000000000000000eeeeeee0000000000000000000000000000000000000000000000000000000000000000000000000000000
0000000000000000000000000000000eeeeeeeee000e000000000000000000000000000000000000000000000000000000000000000000000000000000000000
0000000000000000000eeeeeee00eeeeeeeeeeee0000000000000000000000000000000000000000000000000000000000000000000000000000000000000000
00000000000000000000eeeeeee00eeeee0000000000000000000000000000000000000000000000000000000000000000000000000000000000000000000000
